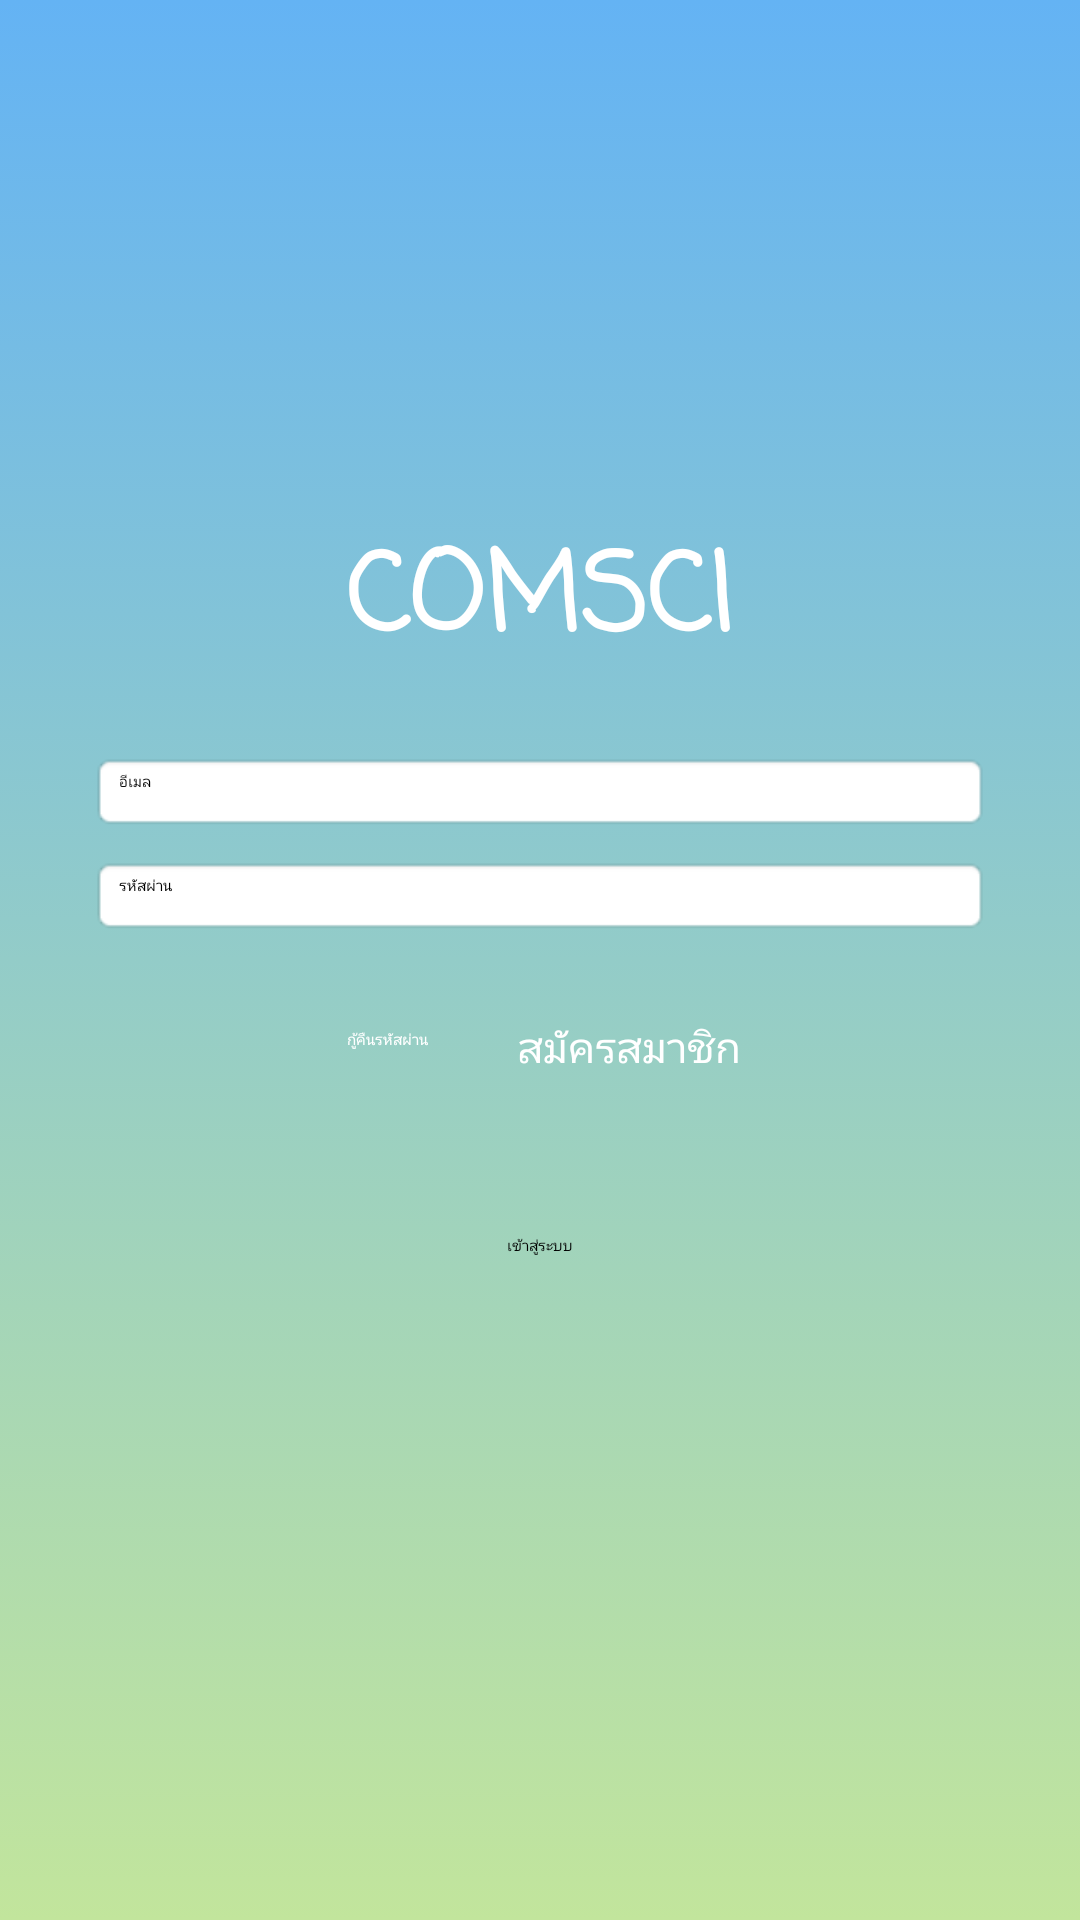

Here is an Android app screen rendered from its layout file. Give the layout XML and the strings, colors and styles it references.
<!-- AndroidManifest.xml: activity theme NoAppTheme -->
<!-- res/layout/activity_login.xml -->
<?xml version="1.0" encoding="utf-8"?>
<android.support.constraint.ConstraintLayout xmlns:android="http://schemas.android.com/apk/res/android"
    xmlns:app="http://schemas.android.com/apk/res-auto"
    xmlns:tools="http://schemas.android.com/tools"
    android:id="@+id/LoginActivity"
    android:layout_width="match_parent"
    android:layout_height="match_parent"
    android:background="@drawable/my_bg"
    tools:context=".LoginActivity">

    <ImageView
        android:id="@+id/imgQuestion"
        android:layout_width="30dp"
        android:layout_height="30dp"
        android:layout_marginStart="8dp"
        android:layout_marginLeft="8dp"
        android:layout_marginTop="8dp"
        app:layout_constraintStart_toStartOf="parent"
        app:layout_constraintTop_toTopOf="parent"
        app:srcCompat="@drawable/help" />

    <TextView
        android:id="@+id/tvForgot"
        android:layout_width="wrap_content"
        android:layout_height="wrap_content"
        android:layout_marginStart="8dp"
        android:layout_marginLeft="8dp"
        android:layout_marginTop="8dp"
        android:layout_marginEnd="8dp"
        android:layout_marginRight="8dp"
        android:layout_marginBottom="8dp"
        android:layout_weight="1"
        android:gravity="end"
        android:text="กู้คืนรหัสผ่าน"
        android:textAlignment="textEnd"
        android:textColor="@android:color/background_light"
        app:layout_constraintBottom_toTopOf="@+id/btnLogin"
        app:layout_constraintEnd_toEndOf="parent"
        app:layout_constraintHorizontal_bias="0.34"
        app:layout_constraintStart_toStartOf="parent"
        app:layout_constraintTop_toBottomOf="@+id/edtPasswprd"
        app:layout_constraintVertical_bias="0.3" />

    <TextView
        android:id="@+id/tvRegister"
        android:layout_width="wrap_content"
        android:layout_height="wrap_content"
        android:layout_marginStart="8dp"
        android:layout_marginLeft="8dp"
        android:layout_marginTop="8dp"
        android:layout_marginEnd="8dp"
        android:layout_marginRight="8dp"
        android:layout_marginBottom="8dp"
        android:layout_weight="2"
        android:gravity="start"
        android:text="สมัครสมาชิก"
        android:textAlignment="textStart"
        android:textColor="@android:color/background_light"
        android:textSize="14sp"
        app:layout_constraintBottom_toTopOf="@+id/btnLogin"
        app:layout_constraintEnd_toEndOf="parent"
        app:layout_constraintHorizontal_bias="0.17"
        app:layout_constraintStart_toEndOf="@+id/tvForgot"
        app:layout_constraintTop_toBottomOf="@+id/edtPasswprd"
        app:layout_constraintVertical_bias="0.3" />

    <EditText
        android:id="@+id/edtEmail"
        android:layout_width="300dp"
        android:layout_height="wrap_content"
        android:layout_marginStart="8dp"
        android:layout_marginLeft="8dp"
        android:layout_marginEnd="8dp"
        android:layout_marginRight="8dp"
        android:layout_marginBottom="8dp"
        android:background="@android:drawable/editbox_background_normal"
        android:ems="10"
        android:hint="อีเมล"
        android:inputType="textEmailAddress"
        app:layout_constraintBottom_toBottomOf="parent"
        app:layout_constraintEnd_toEndOf="parent"
        app:layout_constraintStart_toStartOf="parent"
        app:layout_constraintTop_toBottomOf="@+id/txtRegister2"
        app:layout_constraintVertical_bias="0.060000002" />

    <EditText
        android:id="@+id/edtPasswprd"
        android:layout_width="300dp"
        android:layout_height="wrap_content"
        android:layout_marginStart="8dp"
        android:layout_marginLeft="8dp"
        android:layout_marginTop="8dp"
        android:layout_marginEnd="8dp"
        android:layout_marginRight="8dp"
        android:background="@android:drawable/editbox_background_normal"
        android:ems="10"
        android:hint="รหัสผ่าน"
        android:inputType="textPassword"
        app:layout_constraintEnd_toEndOf="parent"
        app:layout_constraintStart_toStartOf="parent"
        app:layout_constraintTop_toBottomOf="@+id/edtEmail" />

    <Button
        android:id="@+id/btnLogin"
        style="@style/Widget.AppCompat.Button.Colored"
        android:layout_width="wrap_content"
        android:layout_height="wrap_content"
        android:layout_margin="15dp"
        android:layout_marginStart="8dp"
        android:layout_marginLeft="8dp"
        android:layout_marginTop="8dp"
        android:layout_marginEnd="8dp"
        android:layout_marginRight="8dp"
        android:layout_marginBottom="8dp"
        android:text="เข้าสู่ระบบ"
        app:layout_constraintBottom_toBottomOf="parent"
        app:layout_constraintEnd_toEndOf="parent"
        app:layout_constraintStart_toStartOf="parent"
        app:layout_constraintTop_toBottomOf="@+id/edtPasswprd"
        app:layout_constraintVertical_bias="0.29000002" />

    <TextView
        android:id="@+id/txtRegister2"
        android:layout_width="match_parent"
        android:layout_height="wrap_content"
        android:layout_marginStart="8dp"
        android:layout_marginLeft="8dp"
        android:layout_marginTop="8dp"
        android:layout_marginEnd="8dp"
        android:layout_marginRight="8dp"
        android:layout_marginBottom="8dp"
        android:fontFamily="casual"
        android:text="COMSCI"
        android:textAlignment="center"
        android:textColor="@android:color/white"
        android:textSize="36sp"
        android:textStyle="bold"
        app:layout_constraintBottom_toBottomOf="parent"
        app:layout_constraintEnd_toEndOf="parent"
        app:layout_constraintStart_toStartOf="parent"
        app:layout_constraintTop_toTopOf="parent"
        app:layout_constraintVertical_bias="0.29000002" />

</android.support.constraint.ConstraintLayout>
<!-- resources referenced by this layout -->
<resources>
  <!-- drawable help: png bitmap (drawable, 45518 bytes) -->
  <!-- drawable my_bg (drawable) -->
  <?xml version="1.0" encoding="utf-8"?>
  <animation-list xmlns:android="http://schemas.android.com/apk/res/android">
      <item android:drawable="@drawable/first" android:duration="2000" />
      <item android:drawable="@drawable/second" android:duration="2000" />
      <item android:drawable="@drawable/third" android:duration="2000" />
  </animation-list>
  <style name="NoAppTheme" parent="Theme.AppCompat.Light.NoActionBar">
          
          <item name="colorAccent">@color/colorAccent</item>
          <item name="preferenceTheme">@style/PreferenceThemeOverlay</item>
      </style>
  <!-- drawable first (drawable) -->
  <?xml version="1.0" encoding="utf-8"?>
  <shape xmlns:android="http://schemas.android.com/apk/res/android">
      <gradient
          android:startColor="#64b3f4"
          android:endColor="#c2e59c"
          android:angle="-90"/>
      https://uigradients.com/#BacktotheFuture
  </shape>
  <!-- drawable second (drawable) -->
  <?xml version="1.0" encoding="utf-8"?>
  <shape xmlns:android="http://schemas.android.com/apk/res/android">
      <gradient
          android:startColor="#64b3f4"
          android:centerColor="#c2e59c"
          android:endColor="#64b3f4"
          android:angle="-90"/>
  
  </shape>
  <!-- drawable third (drawable) -->
  <?xml version="1.0" encoding="utf-8"?>
  <shape xmlns:android="http://schemas.android.com/apk/res/android">
      <gradient
          android:startColor="#c2e59c"
          android:endColor="#64b3f4"
          android:angle="-90"/>
  
  </shape>
  <color name="colorAccent">#FF4081</color>
</resources>
